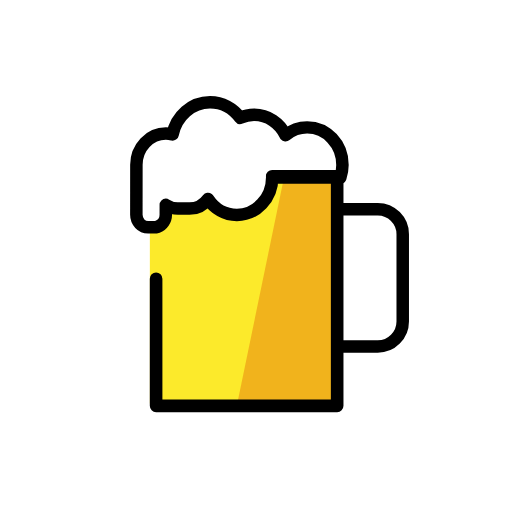
t = 0.00 s
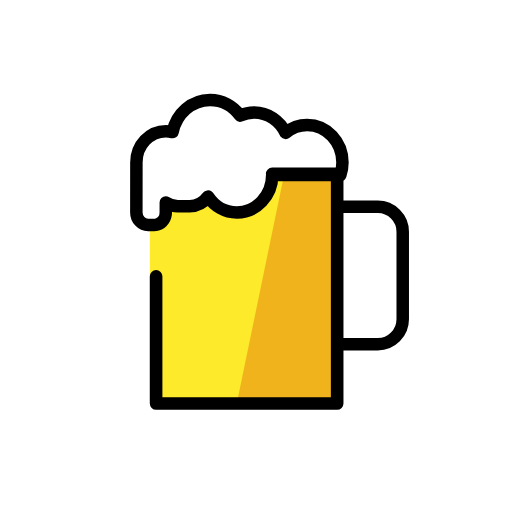
t = 0.48 s
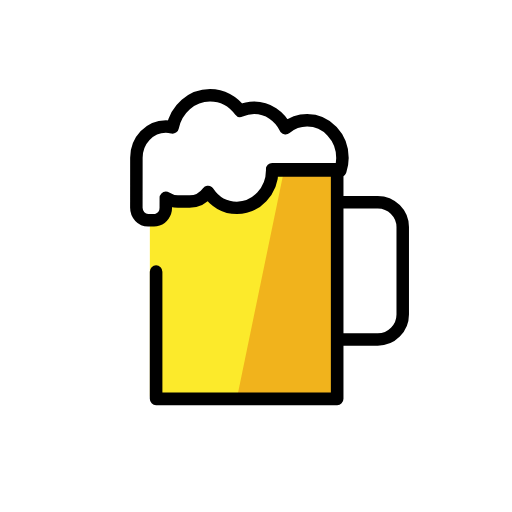
t = 1.43 s
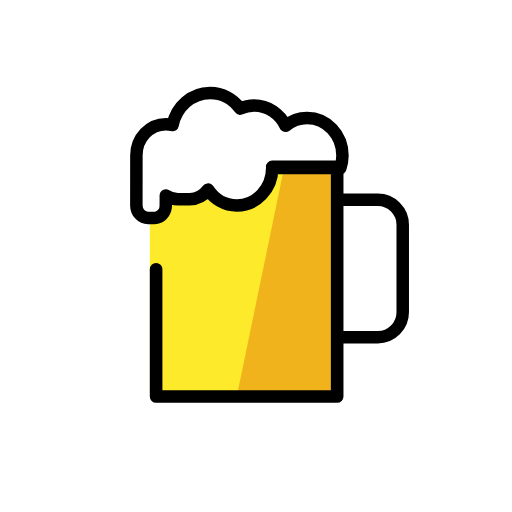
t = 1.90 s
t = 2.38 s: frame unchanged from t = 1.43 s, image omitted
t = 3.33 s: frame unchanged from t = 0.48 s, image omitted

The animated SVG that drew these frames (rendered in a browser with its animation timeline set to each time). Animation: 1 SMIL element (animateTransform=1); one cycle of 3.80 s, repeats indefinitely.

<?xml version='1.0' encoding='utf-8'?>
<svg xmlns="http://www.w3.org/2000/svg" id="emoji" viewBox="-5 -5 82 82" version="1.1" width="200" height="200" role="img">
  <title>OpenMoji: beer mug</title><g><g id="color">
    <rect x="19" y="23.2301" width="29.9997" height="36.3856" fill="#FCEA2B" />
    <polygon fill="#F1B31C" points="40.5264,23.2301 33,59.6157 48.9998,59.6157 48.9998,23.2301" />
    <path fill="#FFFFFF" d="M44.1933,15.3999c-1.304-0.001-2.5018,0.4709-3.4585,1.2577c-0.9376-1.9375-2.8336-3.2665-5.0258-3.2682 c-0.8005-0.0006-1.5606,0.1771-2.2511,0.4952c-1.1199-1.5208-2.8597-2.5031-4.819-2.5046c-2.9465-0.0023-5.4063,2.205-5.997,5.1492 c-0.3479-0.0874-0.7061-0.1448-1.0785-0.1451c-2.6033-0.0021-4.7162,2.2396-4.7184,5.0059l-0.0063,8.0154 c-0.0009,1.1021,0.847,2.0045,1.8842,2.0053l0.9429,0.0007c1.0372,0.0008,1.8865-0.9002,1.8873-2.0024l0.0013-1.5991 c0.5711,0.3722,1.2338,0.5981,1.9494,0.5987l1.8546,0.0015c1.2022,0.0009,2.2653-0.6144,2.9581-1.5517 c1.0256,1.5428,2.7125,2.5581,4.6153,2.5596c3.1115,0.0025,5.6594-2.7007,5.662-6.0071l10.9214,0.0086 c0.2098-0.627,0.3301-1.3002,0.3306-2.0036C49.8485,18.0956,47.318,15.4024,44.1933,15.3999z" />
    <path fill="#FFFFFF" d="M19.8066,24.8075c0.0022-2.6882,2.115-4.8665,4.7184-4.8646c0.3724,0.0003,0.7307,0.0561,1.0785,0.141 c0.5907-2.861,3.0506-5.006,5.9971-5.0037c1.9593,0.0015,3.699,0.956,4.8189,2.4339c0.6904-0.3091,1.4505-0.4818,2.2511-0.4812 c2.1922,0.0017,4.0882,1.2932,5.0258,3.1759c0.9567-0.7645,2.1545-1.2232,3.4585-1.2222c0.5297,0.0004,1.0401,0.0815,1.5261,0.2223 c-0.7688-2.2807-2.8627-3.9207-5.3338-3.9226c-1.304-0.001-2.5018,0.4577-3.4585,1.2222 c-0.9376-1.8828-2.8336-3.1742-5.0258-3.1759c-0.8005-0.0006-1.5607,0.1721-2.2511,0.4812 c-1.1199-1.4778-2.8597-2.4324-4.8189-2.4339c-2.9465-0.0023-5.4064,2.1427-5.9971,5.0037 c-0.3478-0.085-0.7061-0.1407-1.0785-0.141c-2.6034-0.002-4.7163,2.1764-4.7184,4.8646l-0.0063,7.7891 c-0.0009,1.071,0.847,1.9479,1.8842,1.9487l0.9429,0.0007c0.3605,0.0003,0.6951-0.1105,0.9824-0.2934L19.8066,24.8075z" />
  </g>
  <g id="hair" />
  <g id="skin" />
  <g id="skin-shadow" />
  <g id="line">
    <path fill="none" stroke="#000000" stroke-linecap="round" stroke-linejoin="round" stroke-miterlimit="10" stroke-width="2" d="M49.5,50.5h6c2.2,0,4-1.8,4-4v-14c0-2.2-1.8-4-4-4h-6" />
    <polyline fill="none" stroke="#000000" stroke-linecap="round" stroke-linejoin="round" stroke-miterlimit="10" stroke-width="2.0185" points="38.5938,23.2301 48.9997,23.2301 48.9997,60 20,60 20,39.6348" />
    <path fill="none" stroke="#000000" stroke-linecap="round" stroke-linejoin="round" stroke-miterlimit="10" stroke-width="2" d="M20.2515,31.3124c0.753-0.2628,1.3009-1.0182,1.3016-1.9033l0.0013-1.5991c0.5711,0.3722,1.2338,0.5981,1.9494,0.5987 l1.8546,0.0015c1.2022,0.0009,2.2653-0.6144,2.9581-1.5517c1.0256,1.5428,2.7125,2.5581,4.6153,2.5596 c3.1115,0.0025,5.6594-2.7007,5.662-6.0071l10.9214,0.0086c0.2098-0.627,0.3301-1.3002,0.3306-2.0036 c0.0026-3.3204-2.5278-6.0136-5.6525-6.016c-1.304-0.001-2.5018,0.4709-3.4585,1.2577c-0.9376-1.9375-2.8336-3.2665-5.0258-3.2682 c-0.8005-0.0006-1.5606,0.1771-2.2511,0.4952c-1.1199-1.5208-2.8597-2.5031-4.819-2.5046c-2.9465-0.0023-5.4063,2.205-5.997,5.1492 c-0.3479-0.0874-0.7061-0.1448-1.0785-0.1451c-2.6033-0.0021-4.7162,2.2396-4.7184,5.0059l-0.0063,8.0154 c-0.0009,1.1021,0.847,2.0045,1.8842,2.0053l0.9429,0.0007C19.87,31.4116,20.0669,31.3768,20.2515,31.3124" />
  </g>
<animateTransform attributeName="transform" type="translate" values="0 0;0 -1.5;0 0" dur="3.8s" repeatCount="indefinite" /></g></svg>
